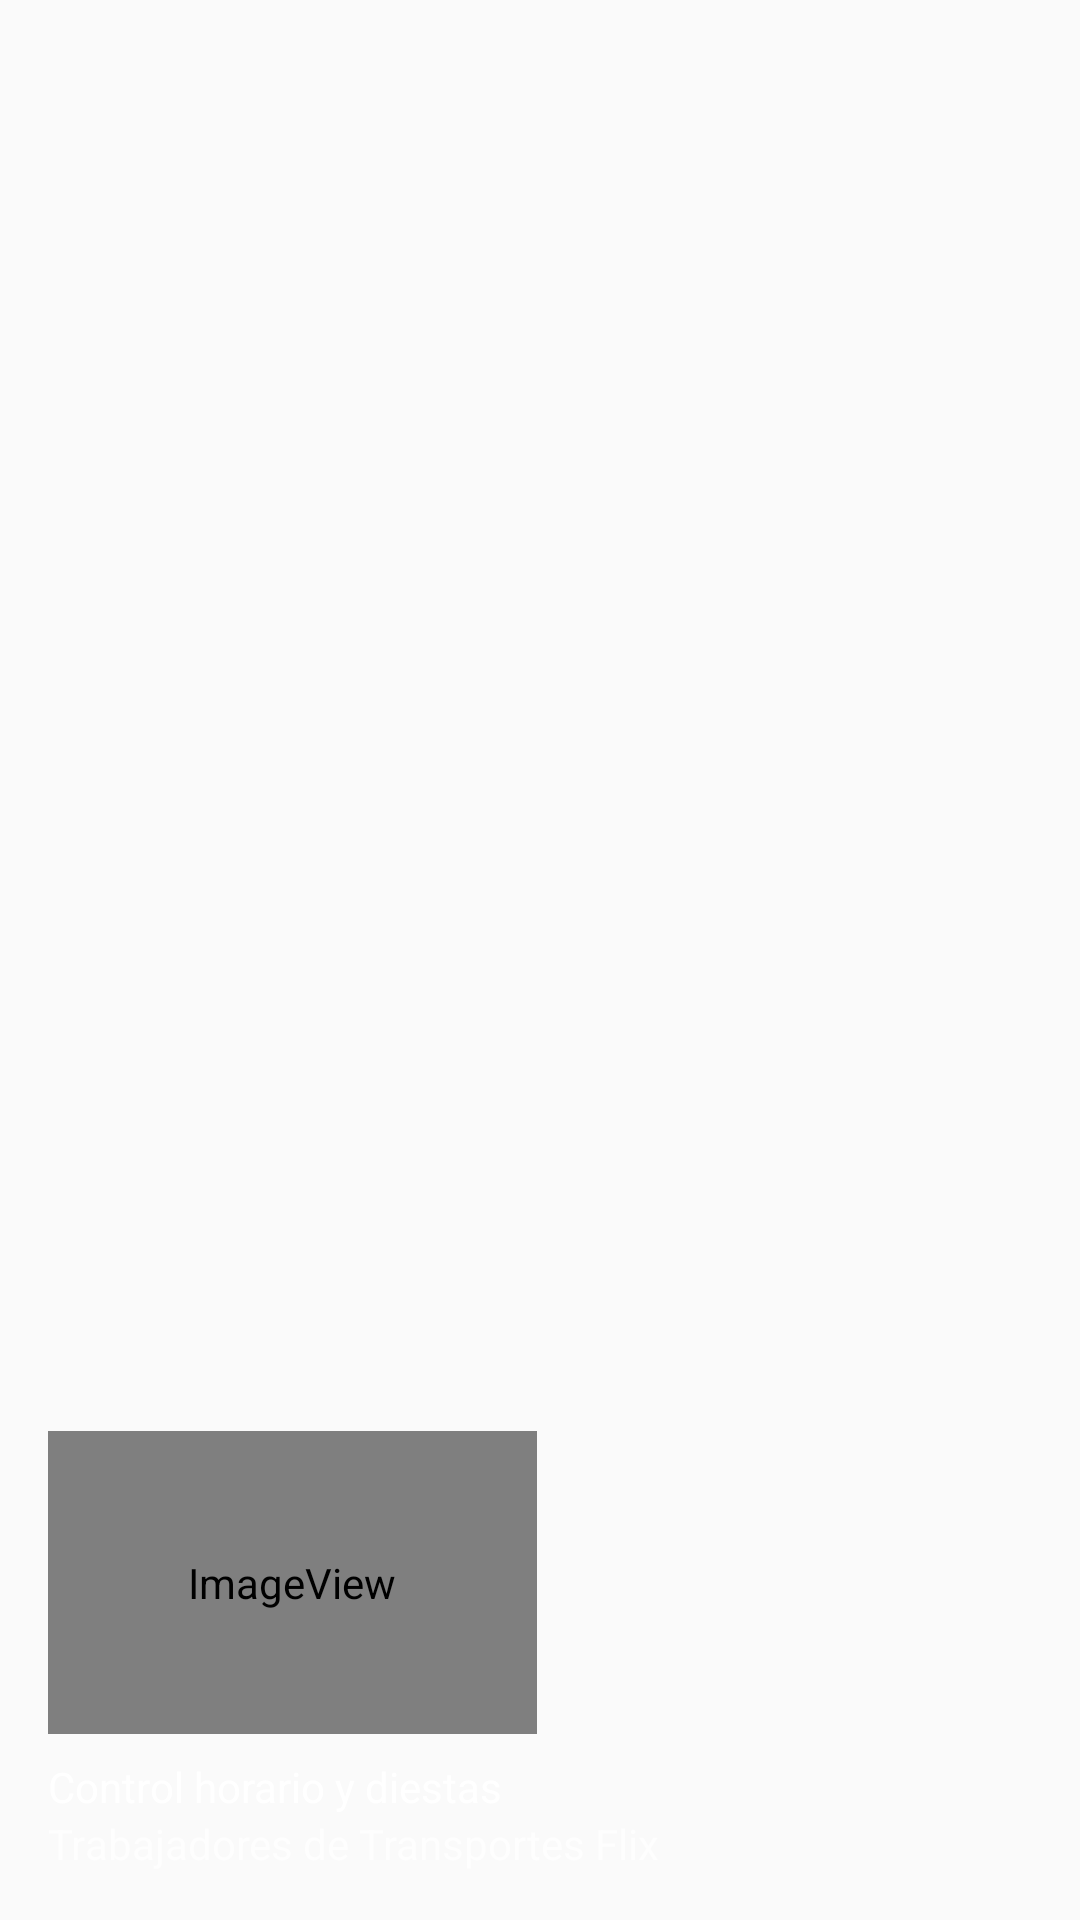

Produce the Android XML layout that renders to this screen, including the resource entries it uses.
<!-- AndroidManifest.xml: application theme AppTheme -->
<!-- res/layout/nav_header_main.xml -->
<?xml version="1.0" encoding="utf-8"?>
<LinearLayout xmlns:android="http://schemas.android.com/apk/res/android"
    xmlns:app="http://schemas.android.com/apk/res-auto"
    android:layout_width="match_parent"
    android:layout_height="@dimen/nav_header_height"
    android:background="@drawable/side_nav_bar"
    android:gravity="bottom"
    android:orientation="vertical"
    android:paddingLeft="@dimen/activity_horizontal_margin"
    android:paddingTop="@dimen/activity_vertical_margin"
    android:paddingRight="@dimen/activity_horizontal_margin"
    android:paddingBottom="@dimen/activity_vertical_margin"
    android:theme="@style/ThemeOverlay.AppCompat.Dark">

    <ImageView
        android:id="@+id/imageView"
        android:layout_width="163dp"
        android:layout_height="101dp"
        android:scaleType="fitStart"
        android:contentDescription="@string/nav_header_desc"
        app:srcCompat="@mipmap/nando_logo" />

    <TextView
        android:layout_width="wrap_content"
        android:layout_height="wrap_content"
        android:paddingTop="@dimen/nav_header_vertical_spacing"
        android:text="@string/nav_header_title"
        android:textAppearance="@style/TextAppearance.AppCompat.Body1" />

    <TextView
        android:id="@+id/textView"
        android:layout_width="wrap_content"
        android:layout_height="wrap_content"
        android:text="@string/nav_header_subtitle" />

</LinearLayout>
<!-- resources referenced by this layout -->
<resources>
  <dimen name="activity_horizontal_margin">16dp</dimen>
  <dimen name="activity_vertical_margin">16dp</dimen>
  <dimen name="nav_header_height">176dp</dimen>
  <dimen name="nav_header_vertical_spacing">8dp</dimen>
  <!-- mipmap nando_logo (mipmap-anydpi-v26) -->
  <?xml version="1.0" encoding="utf-8"?>
  <adaptive-icon xmlns:android="http://schemas.android.com/apk/res/android">
      <background android:drawable="@mipmap/nando_logo_background"/>
      <foreground android:drawable="@mipmap/nando_logo_foreground"/>
  </adaptive-icon>
  <string name="nav_header_desc">Navigation header</string>
  <string name="nav_header_subtitle">Trabajadores de Transportes Flix</string>
  <string name="nav_header_title">Control horario y diestas</string>
  <style name="AppTheme" parent="Theme.AppCompat.Light.DarkActionBar">
          
          <item name="colorPrimary">@color/colorPrimary</item>
          <item name="colorPrimaryDark">@color/colorPrimaryDark</item>
          <item name="colorAccent">@color/colorAccent</item>
      </style>
  <color name="colorPrimary">#008577</color>
  <color name="colorPrimaryDark">#070404</color>
  <color name="colorAccent">#D81B60</color>
</resources>
